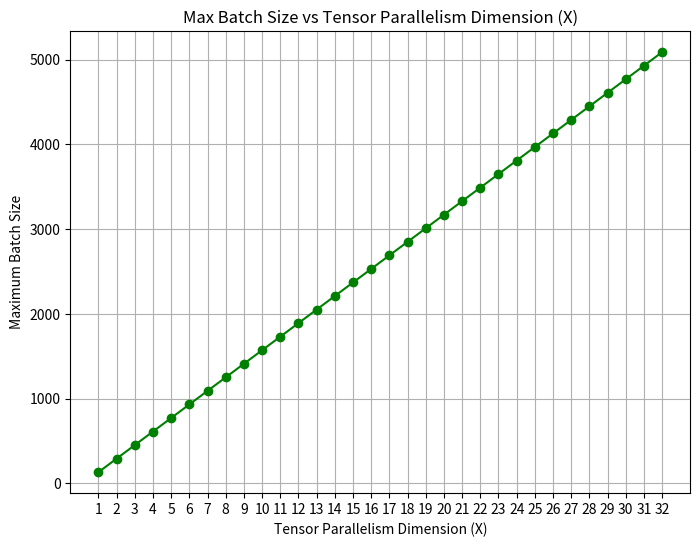
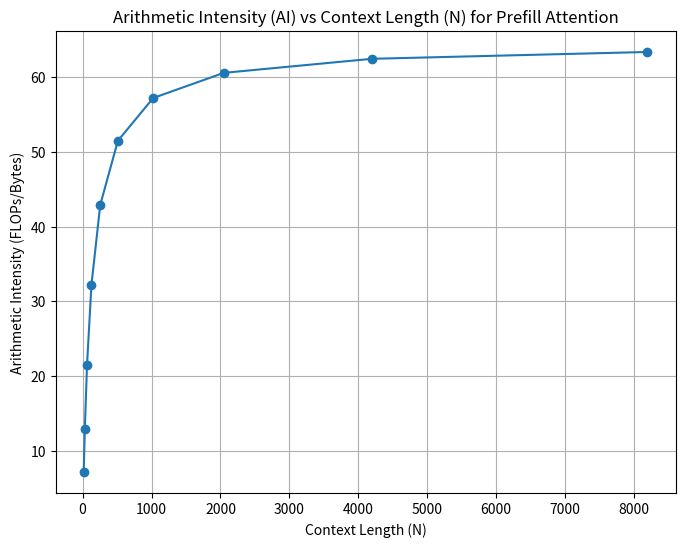
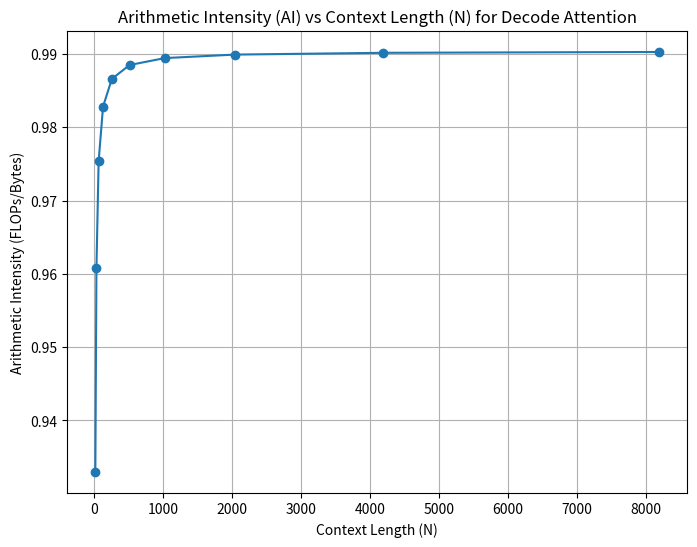
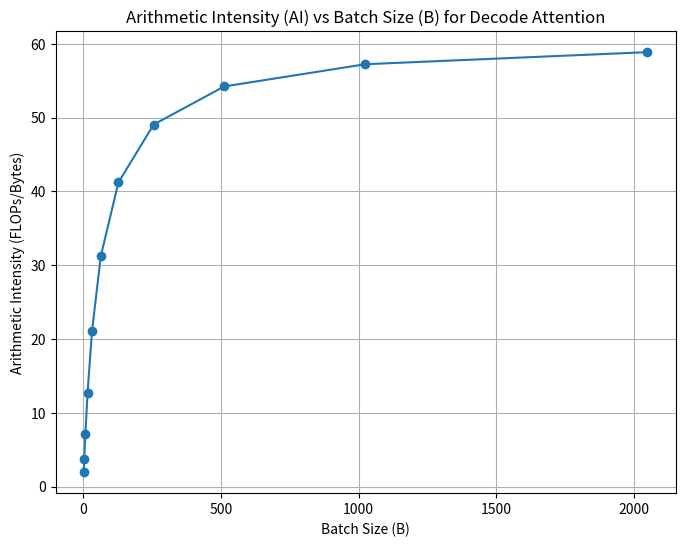

Write Python code to recreate these figures, in order.
import numpy as np
import matplotlib.pyplot as plt

# -------------------------------------------------------
# Given Specifications
# -------------------------------------------------------
L = 32                       # Number of layers
QH = 32                      # Number of Query Heads
KVH = 8                      # Number of KV Heads
h1 = 4096                    # Embedding dimension
h2 = 14336                   # Inner dimension (not used in these calcs)
V = 128256                   # Vocab size
GPU_memory_GB = 80           # GPU memory in GB
S = 4096                     # Context Length
WB = 2                       # Weight Bytes (Bytes per parameter) assumed to be FP16
KVB = 2                      # KV cache Bytes (Bytes per key/value element)
Param_count = 8_000_000_000  # Total parameters in model


# -------------------------------------------------------
# Problem 1.1 - Parameter Memory and KV Cache Calculation
# -------------------------------------------------------

# Total Parameter Memory in GB
total_paramers_mem_bytes = Param_count * WB
total_parameters_mem_GB = total_paramers_mem_bytes / (1024 ** 3)  #Divide by 1024^3 to get the corresponding GBs

# KV Cache per request (in GBytes)
num_attn_heads = h1/QH

kv_cache_bytes = 2*S * L * KVH * KVB * num_attn_heads       #for each K and V, layer and token: 
kv_cache_GB = kv_cache_bytes / (1024 ** 3)                   #Divide by 1024^3 to get the corresponding GBs

# Maximum permissible batch size is given by mem available for Storing KV cache/1 KV cache size
max_batch_size = (GPU_memory_GB - total_parameters_mem_GB) / kv_cache_GB

# Print results
print(f"Total Parameters : {Param_count:} ")
print(f"Total Parameter Memory (GB): {total_parameters_mem_GB:.2f} GB")
print(f"KV Cache per request (GB): {kv_cache_GB:.2f} GB")
print(f"Max Batch Size: {int(max_batch_size)}")

# --------------------------------------------------------
# Problem 1.2 - Tensor Parallelism
# --------------------------------------------------------

def tensor_parallelism(X):
    # Model parameters and KV cache shrink by factor of X
    param_mem_GB_X = total_parameters_mem_GB / X
    kv_cache_GB_X = kv_cache_GB / X                   #Divide by 1024^3 to get the corresponding GBs
    # Maximum permissible batch size per GPU is given by mem available for Storing KV cache/1 KV cache size
    max_batch_size_X = (GPU_memory_GB - param_mem_GB_X) / kv_cache_GB_X
    total_batch_size = max_batch_size_X*X
    return total_batch_size,param_mem_GB_X, kv_cache_GB_X, max_batch_size_X

# Example for X = 3
total_batch_size, param_mem_GB_X, kv_cache_GB_X, max_batch_size_X = tensor_parallelism(3)
print(f"\nWith Tensor Parallelism of dimension X = 3:")
print(f"Total Parameters : {Param_count:} ")
print(f" - Parameter Memory per GPU: {param_mem_GB_X:.2f} GB")
print(f" - KV Cache per request per GPU: {kv_cache_GB_X:.2f} GB")
print(f" - Max Batch Size Per GPU: {int(max_batch_size_X)}")
print(f" - Max Batch Size over all GPUs: {int(total_batch_size)}")

# ----------------------------------------------------------
# Plotting Max Batch Size vs Tensor Parallelism Dimension (X)
# ----------------------------------------------------------

X_values = np.arange(1, 33, 1)  # X from 1 to 32 
max_batch_sizes = []
for X in X_values:
    _,_, _, max_batch_size_X = tensor_parallelism(X)
    max_batch_sizes.append(max_batch_size_X)
#Plot the Max Batch Size Vs Tensor Dimension Graph.
plt.figure(figsize=(8, 6))
plt.plot(X_values, max_batch_sizes, marker='o', color='green')
plt.title("Max Batch Size vs Tensor Parallelism Dimension (X)")
plt.xlabel("Tensor Parallelism Dimension (X)")
plt.ylabel("Maximum Batch Size")
plt.xticks(X_values)
plt.grid(True)
plt.savefig("MaxBatchSize_vs_TensorParallelism.png", dpi=300)
plt.show()

# ------------------------------------------------------
# Problem 1.3 & 1.4 - Arithmetic Intensity Calculations
# ------------------------------------------------------

def prefill_AI(N, d):
    # AI = N * (4d + 3) / (8 * (N + d)): Detailed explanation of how the formula was derived is given in report.
    AI = (N * (4 * d + 3)) / (8 * (N + d))
    return AI

def decode_AI(B, N, d):
    #B is the batch size, both number of flops and memory accessed scales linearly with Batch size, som AI doesn't depend on B.
    # AI = N * (4d + 3) / (4 * (Nd + d + 2N)): Detailed explanation of how the formula was derived is given in report.
    AI = (B*N * (4 * d + 3)) / (4 * ((N * d) + (B*d) + (2 *B* N)))
    return AI

# Example values N=1024, d=128
N_example = 1024
d_example = 128
prefill_ai_val = prefill_AI(N_example, d_example) #Compute AI for prefill for given N and d
decode_ai_val = decode_AI(1, N_example, d_example)   #Compute AI for decode for given N and d

print(f"\nArithmetic Intensity for Prefill Attention (N={N_example}, d={d_example}): {prefill_ai_val:.2f} FLOPs/Bytes")
print(f"Arithmetic Intensity for Decode Attention (N={N_example}, d={d_example}): {decode_ai_val:.2f} FLOPs/Bytes")

# -------------------------------------------
# Plotting AI vs N for Prefill Attention
# -------------------------------------------

N_values = [16,32,64,128,256,512,1024,2048,4196,8192] #For Various Values of N
d_fixed = 128  # fixed dimension

prefill_ai_values = [prefill_AI(N, d_fixed) for N in N_values]  #Corresponding prefill AIs for N_values
#Plot the AI Vs N graph  for prefill.
plt.figure(figsize=(8, 6))
plt.plot(N_values, prefill_ai_values, marker='o')
plt.title("Arithmetic Intensity (AI) vs Context Length (N) for Prefill Attention")
plt.xlabel("Context Length (N)")
plt.ylabel("Arithmetic Intensity (FLOPs/Bytes)")
plt.savefig("AI_vs_N_PrefillAttention.png", dpi=300)
plt.grid(True)
plt.show()

# -------------------------------------------
# Plotting AI vs N for Decode Attention
# -------------------------------------------

N_values = [16,32,64,128,256,512,1024,2048,4196,8192] #For Various Values of N
d_fixed = 128  # fixed dimension

prefill_ai_values = [decode_AI(1,N, d_fixed) for N in N_values]  #Corresponding prefill AIs for N_values
#Plot the AI Vs N graph  for prefill.
plt.figure(figsize=(8, 6))
plt.plot(N_values, prefill_ai_values, marker='o')
plt.title("Arithmetic Intensity (AI) vs Context Length (N) for Decode Attention")
plt.xlabel("Context Length (N)")
plt.ylabel("Arithmetic Intensity (FLOPs/Bytes)")
plt.savefig("AI_vs_N_DecodeAttention.png", dpi=300)
plt.grid(True)
plt.show()

# ---------------------------------------------------
# Plotting AI vs Batch Size (B) for Decode Attention
# ---------------------------------------------------
N_fixed = 1024
B_values = [2,4,8,16,32,64,128,256,512,1024,2048]  #For Various Values of B
decode_ai_values = [decode_AI(B, N_fixed, d_fixed) for B in B_values] #Corresponding decodes AIs for B_values
#Plot the AI Vs B graph for decode.
plt.figure(figsize=(8, 6))
plt.plot(B_values, decode_ai_values, marker='o')
plt.title("Arithmetic Intensity (AI) vs Batch Size (B) for Decode Attention")
plt.xlabel("Batch Size (B)")
plt.ylabel("Arithmetic Intensity (FLOPs/Bytes)")
plt.savefig("AI_vs_B_DecodeAttention.png", dpi=300)
plt.grid(True)
plt.show()
